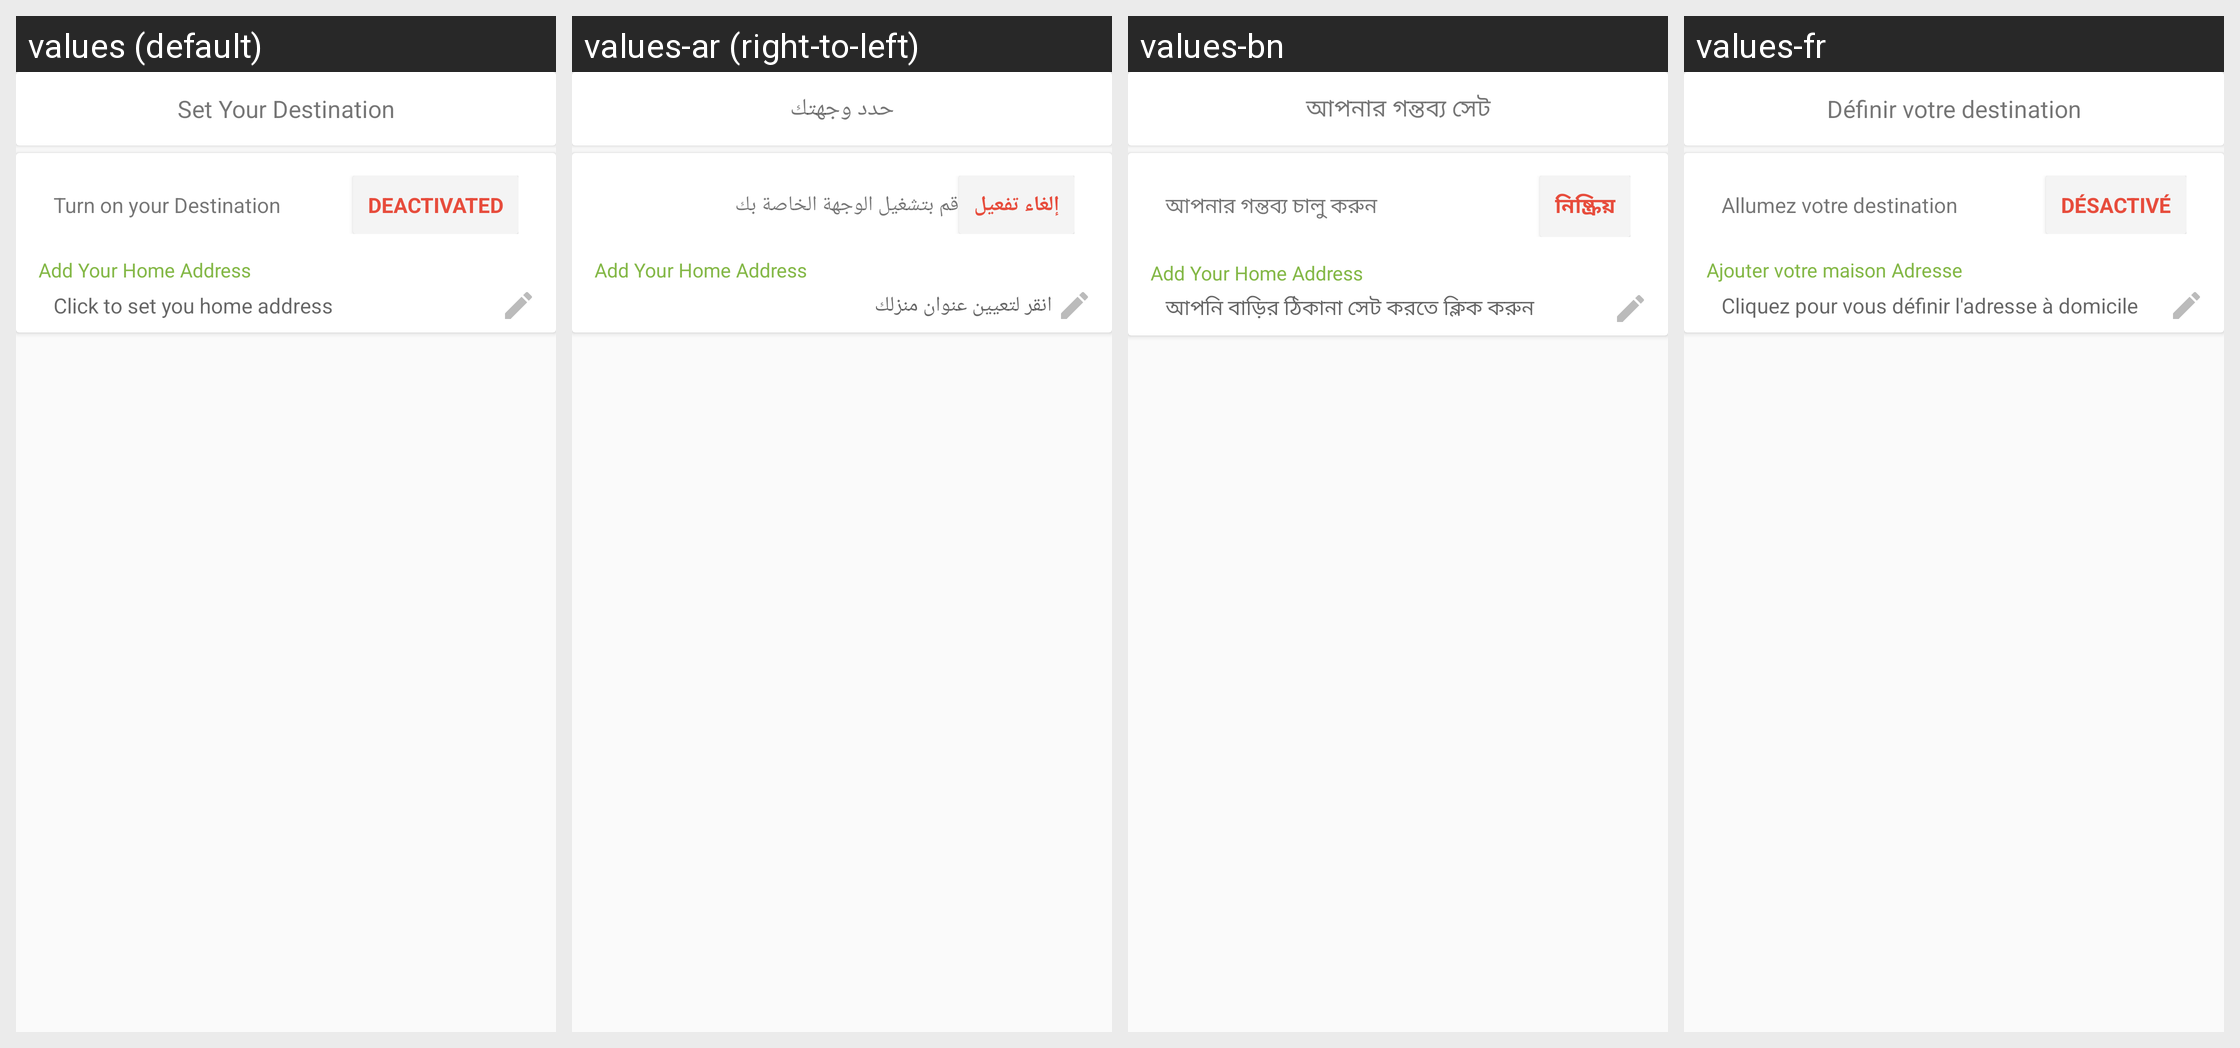

The same Android screen rendered under several of its app's locales, left to right. List the strings drawn on it with the default value and each locale's translation.
Android screen res/layout/activity_home_address.xml rendered under 4 locales, left to right: values (default), values-ar (right-to-left), values-bn, values-fr. Device: Nexus 5 (rendered at 1080×1920; each locale shown at half size, 540×960, under a caption strip naming it); theme AppTheme.
Other locales in the repository, not shown: values-es, values-hi, values-mn, values-ne, values-ne-rNP, values-pt, values-ro.
Strings drawn on this screen, with the default value and each locale's value (text and hints the layout hard-codes, and strings that could not be matched under every locale, appear in the picture but are not listed):

set_you_destination
  values: Set Your Destination
  values-ar: حدد وجهتك
  values-bn: আপনার গন্তব্য সেট
  values-fr: Définir votre destination

turn_on_your_destination
  values: Turn on your Destination
  values-ar: قم بتشغيل الوجهة الخاصة بك
  values-bn: আপনার গন্তব্য চালু করুন
  values-fr: Allumez votre destination

deactivated
  values: Deactivated
  values-ar: إلغاء تفعيل
  values-bn: নিষ্ক্রিয়
  values-fr: Désactivé

add_home_address
  values: Add Your Home Address
  values-ar: Add Your Home Address
  values-bn: Add Your Home Address
  values-fr: Ajouter votre maison Adresse

click_to_set_you_home_address
  values: Click to set you home address
  values-ar: انقر لتعيين عنوان منزلك
  values-bn: আপনি বাড়ির ঠিকানা সেট করতে ক্লিক করুন
  values-fr: Cliquez pour vous définir l'adresse à domicile
